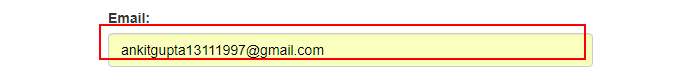
Task: Blank Project
Workflow: Login

Step 1 [try]: type [email] into the text box 'email'
